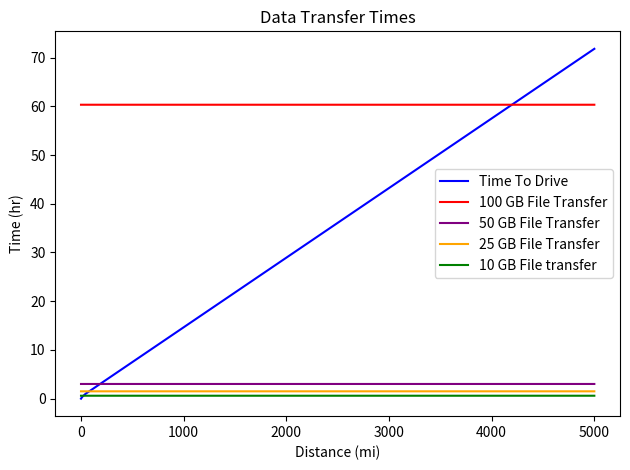

Write Python code to recreate this figure.
import matplotlib.pyplot as plt
import numpy as np


# Define function of approximate time (in hours)
# it takes to drive to someone a certain distance
# (in miles) away

def time_to_drive(distance):
    # If total distance is less than 10 miles, you average 30 mph
    if(distance <= 10):
        return distance/30
    # For distances less than 40 miles, you average 50 mph for the middle miles
    elif (distance <= 40):
        return (10)/30 + (distance-10)/50
    # For greater distances, we hit the interstate at 70 mph
    else:
        return (10)/30 + (40-10)/50 + (distance-40)/70


INTERNET_DOWNLOAD_SPEED = 140 # Mb/s
INTERNET_UPLOAD_SPEED = 50 # Mb/s

# Convert to GB/hr
INTERNET_DOWNLOAD_SPEED = INTERNET_DOWNLOAD_SPEED/8/1000*60*60
INTERNET_UPLOAD_SPEED = INTERNET_UPLOAD_SPEED/8/1000*60*60

N=5000
x = np.linspace(0., N, N)
y = np.zeros(N)

filesizes = [10,25, 50, 1000] #GB
filesize_lines = []

for i in range(len(filesizes)):
    filesize_lines.append(np.zeros(N))

for i in range(N):
    y[i] = time_to_drive(x[i])

    for j in range(len(filesizes)):
        filesize_lines[j][i] = filesizes[j]/INTERNET_UPLOAD_SPEED + filesizes[j]/INTERNET_DOWNLOAD_SPEED

plt.plot(x,y, color="blue", label="Time To Drive")
plt.plot(x,filesize_lines[3], color="red", label="100 GB File Transfer")
plt.plot(x,filesize_lines[2], color="purple", label="50 GB File Transfer")
plt.plot(x,filesize_lines[1], color="orange", label="25 GB File Transfer")
plt.plot(x,filesize_lines[0], color="green", label="10 GB File transfer")
plt.legend()
plt.xlabel("Distance (mi)")
plt.ylabel("Time (hr)")
plt.title("Data Transfer Times")
plt.tight_layout()
plt.show()